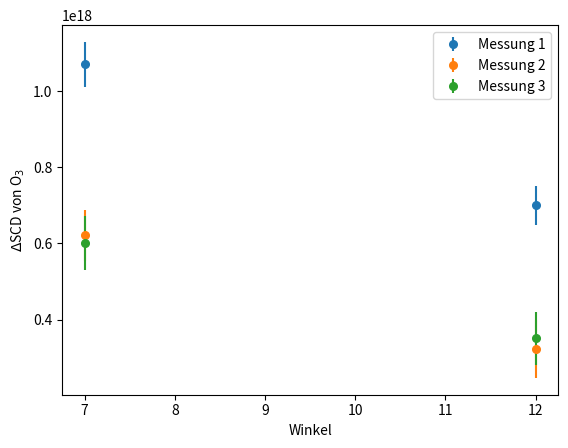
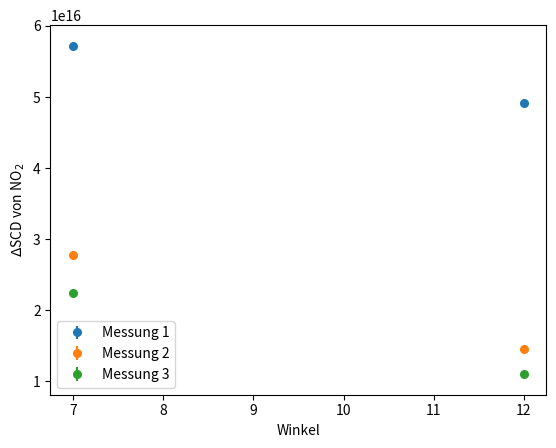
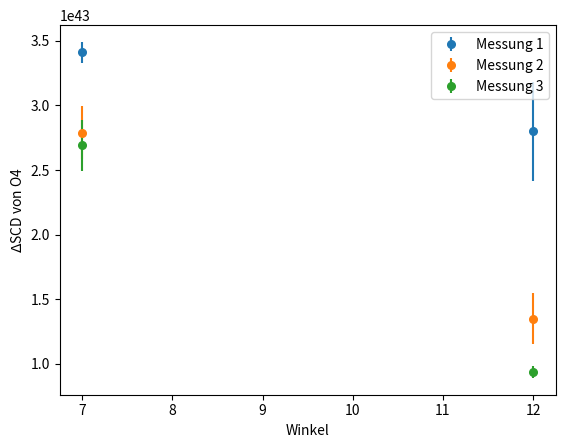

These charts were generated, in order, by the following Python code:
import numpy as np
import matplotlib.pyplot as plt

angle = np.array([7, 12])

#
# ======== Daten laden  ========
# 
# ========  Messung 1 ========
O3_1 = np.array([1.07 * 10**18, 7. * 10**17])
O3_1_error = np.array([5.9 * 10**16, 5.12 * 10**16])
NO2_1 = np.array([5.72 * 10**16, 4.92 * 10**16])
NO2_1_error = np.array([5.5236 * 10**14, 5.39 * 10**14])
O4_1 = np.array([3.41 * 10**43, 2.80 * 10**43])
O4_1_error = np.array([8.08 * 10**41, 3.83 * 10**42])
# ========  Messung 2 ========
O3_2 = np.array([6.21 * 10**17, 3.23 * 10**17])
O3_2_error = np.array([6.78 * 10**16, 7.61 * 10**16])
NO2_2 = np.array([2.77 * 10**16, 1.45 * 10**16])
NO2_2_error = np.array([6.31 * 10**14, 6.10 * 10**14])
O4_2 = np.array([2.79 * 10**43, 1.35 * 10**43])
O4_2_error = np.array([2.07 * 10**42, 1.97 * 10**42])
# ========  Messung 3 ========
O3_3 = np.array([6.01 * 10**17, 3.51 * 10**17])
O3_3_error = np.array([7.20 * 10**16, 6.94 * 10**16])
NO2_3 = np.array([2.24 * 10**16, 1.10 * 10**16])
NO2_3_error = np.array([5.85 * 10**14, 5.37 * 10**14])
O4_3 = np.array([2.69 * 10**43, 9.36 * 10**42])
O4_3_error = np.array([1.95 * 10**42, 4.43 * 10**41])


plt.figure(1)
plt.errorbar(angle, O3_1, yerr=O3_1_error, fmt='.', markersize=11,label='Messung 1')
plt.errorbar(angle, O3_2, yerr=O3_2_error, fmt='.', markersize=11, label='Messung 2')
plt.errorbar(angle, O3_3, yerr=O3_3_error, fmt='.', markersize=11, label='Messung 3')
plt.xlabel('Winkel')
plt.ylabel('$\Delta$SCD von O$_3$')
plt.legend()
f = plt.gcf()
# f.set_size_inches(11.69, 8.27)
plt.savefig('max_DOAS_O3.pdf')
# plt.show()
print('saved figure')
plt.figure(2)
plt.errorbar(angle, NO2_1, yerr=NO2_1_error, fmt='.', markersize=11, label='Messung 1')
plt.errorbar(angle, NO2_2, yerr=NO2_2_error, fmt='.', markersize=11, label='Messung 2')
plt.errorbar(angle, NO2_3, yerr=NO2_3_error, fmt='.', markersize=11, label='Messung 3')
plt.xlabel('Winkel')
plt.ylabel('$\Delta$SCD von NO$_2$')
plt.legend()
f = plt.gcf()
# f.set_size_inches(11.69, 8.27)
plt.savefig('max_DOAS_NO2.pdf')
# plt.show()
print('saved figure')
plt.figure(3)
plt.errorbar(angle, O4_1, yerr=O4_1_error, fmt='.', markersize=11, label='Messung 1')
plt.errorbar(angle, O4_2, yerr=O4_2_error, fmt='.', markersize=11, label='Messung 2')
plt.errorbar(angle, O4_3, yerr=O4_3_error, fmt='.', markersize=11, label='Messung 3')
plt.xlabel('Winkel')
plt.ylabel('$\Delta$SCD von O4')
plt.legend()
f = plt.gcf()
# f.set_size_inches(11.69, 8.27)
plt.savefig('max_DOAS_O4.pdf')
# plt.show()
print('saved figure')


